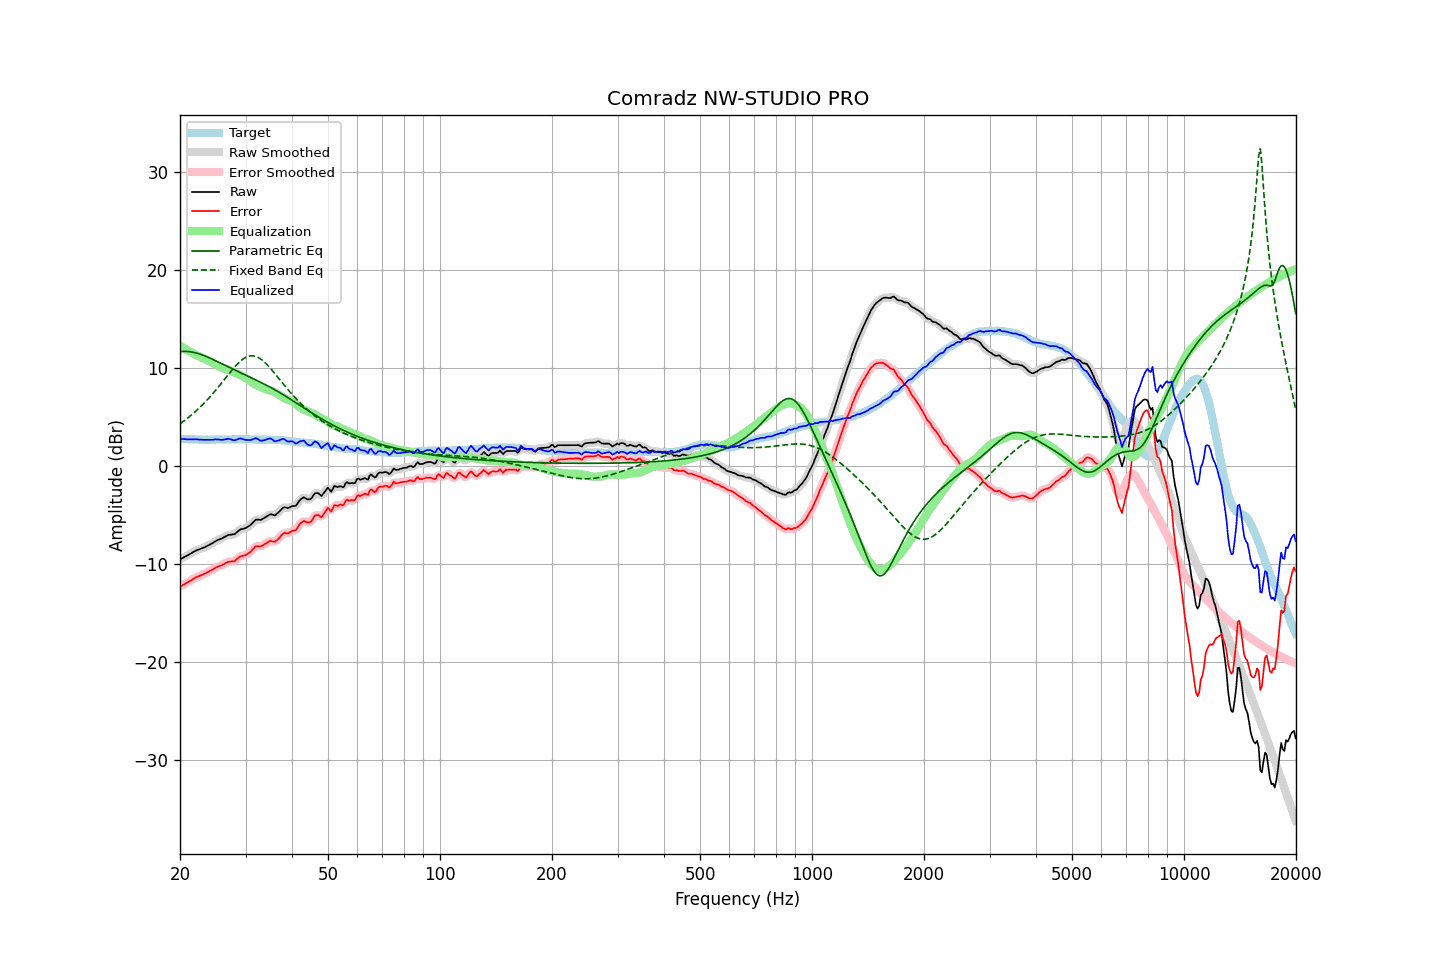

The data file committed next to this chart (first rows):
frequency, raw, error, smoothed, error_smoothed, equalization, parametric_eq, fixed_band_eq, equalized_raw, equalized_smoothed, target
20.00, -9.50, -12.29, -9.49, -12.29, 12.31, 11.67, 4.34, 2.81, 2.81, 2.79
20.20, -9.41, -12.19, -9.41, -12.20, 12.20, 11.69, 4.45, 2.79, 2.79, 2.78
20.40, -9.33, -12.10, -9.33, -12.10, 12.10, 11.71, 4.57, 2.77, 2.77, 2.77
20.61, -9.24, -12.01, -9.24, -12.01, 12.00, 11.71, 4.69, 2.76, 2.76, 2.77
20.81, -9.16, -11.91, -9.15, -11.91, 11.90, 11.71, 4.82, 2.74, 2.74, 2.75
21.02, -9.07, -11.82, -9.06, -11.82, 11.80, 11.70, 4.95, 2.73, 2.74, 2.75
21.23, -8.97, -11.71, -8.97, -11.72, 11.71, 11.69, 5.08, 2.74, 2.74, 2.74
21.44, -8.88, -11.63, -8.87, -11.62, 11.62, 11.66, 5.21, 2.74, 2.74, 2.75
21.66, -8.78, -11.52, -8.78, -11.52, 11.52, 11.63, 5.35, 2.74, 2.75, 2.74
21.87, -8.69, -11.42, -8.69, -11.42, 11.43, 11.60, 5.50, 2.75, 2.75, 2.73
22.09, -8.60, -11.32, -8.60, -11.33, 11.35, 11.56, 5.64, 2.75, 2.75, 2.72
22.31, -8.54, -11.26, -8.54, -11.26, 11.27, 11.51, 5.79, 2.73, 2.73, 2.72
22.54, -8.48, -11.19, -8.48, -11.19, 11.19, 11.46, 5.95, 2.72, 2.72, 2.71
22.76, -8.42, -11.13, -8.42, -11.13, 11.12, 11.41, 6.11, 2.70, 2.70, 2.71
22.99, -8.36, -11.06, -8.35, -11.06, 11.05, 11.35, 6.27, 2.69, 2.69, 2.70
23.22, -8.29, -10.98, -8.29, -10.99, 10.98, 11.28, 6.44, 2.69, 2.69, 2.69
23.45, -8.21, -10.91, -8.21, -10.91, 10.90, 11.22, 6.61, 2.70, 2.69, 2.70
23.69, -8.13, -10.82, -8.13, -10.83, 10.82, 11.15, 6.79, 2.69, 2.69, 2.69
23.92, -8.05, -10.74, -8.04, -10.74, 10.74, 11.08, 6.96, 2.69, 2.69, 2.69
24.16, -7.96, -10.66, -7.96, -10.66, 10.65, 11.00, 7.15, 2.69, 2.69, 2.70
24.40, -7.86, -10.57, -7.86, -10.57, 10.56, 10.93, 7.33, 2.70, 2.70, 2.71
24.65, -7.76, -10.47, -7.75, -10.47, 10.47, 10.85, 7.52, 2.71, 2.72, 2.71
24.89, -7.65, -10.36, -7.66, -10.37, 10.39, 10.77, 7.72, 2.74, 2.73, 2.71
25.14, -7.57, -10.28, -7.57, -10.28, 10.30, 10.70, 7.92, 2.74, 2.74, 2.71
25.39, -7.50, -10.21, -7.50, -10.21, 10.22, 10.62, 8.12, 2.72, 2.72, 2.71
25.65, -7.43, -10.14, -7.43, -10.15, 10.14, 10.54, 8.32, 2.71, 2.71, 2.71
25.91, -7.37, -10.09, -7.36, -10.08, 10.06, 10.46, 8.52, 2.69, 2.70, 2.72
26.16, -7.28, -10.01, -7.28, -10.01, 9.99, 10.38, 8.73, 2.71, 2.71, 2.73
26.43, -7.20, -9.93, -7.19, -9.92, 9.93, 10.30, 8.93, 2.73, 2.74, 2.73
26.69, -7.11, -9.84, -7.10, -9.84, 9.88, 10.22, 9.14, 2.77, 2.77, 2.73
26.96, -7.02, -9.75, -7.04, -9.77, 9.83, 10.14, 9.34, 2.81, 2.79, 2.73
27.23, -7.00, -9.73, -7.00, -9.73, 9.77, 10.06, 9.55, 2.77, 2.77, 2.73
27.50, -6.98, -9.71, -6.98, -9.72, 9.70, 9.98, 9.74, 2.73, 2.72, 2.73
27.77, -6.97, -9.71, -6.96, -9.70, 9.63, 9.90, 9.94, 2.67, 2.67, 2.74
28.05, -6.93, -9.67, -6.90, -9.64, 9.56, 9.82, 10.13, 2.63, 2.66, 2.74
28.33, -6.79, -9.52, -6.79, -9.53, 9.49, 9.75, 10.30, 2.70, 2.70, 2.73
28.62, -6.65, -9.38, -6.65, -9.39, 9.41, 9.67, 10.47, 2.76, 2.76, 2.73
28.90, -6.51, -9.25, -6.52, -9.26, 9.34, 9.59, 10.63, 2.83, 2.81, 2.74
29.19, -6.43, -9.17, -6.44, -9.18, 9.26, 9.52, 10.78, 2.83, 2.82, 2.74
29.48, -6.40, -9.14, -6.39, -9.14, 9.17, 9.44, 10.91, 2.78, 2.78, 2.74
29.78, -6.36, -9.10, -6.35, -9.10, 9.08, 9.36, 11.02, 2.72, 2.73, 2.74
30.08, -6.30, -9.05, -6.29, -9.04, 8.99, 9.29, 11.11, 2.69, 2.70, 2.75
30.38, -6.20, -8.94, -6.20, -8.95, 8.88, 9.21, 11.18, 2.68, 2.67, 2.74
30.68, -6.09, -8.82, -6.10, -8.83, 8.77, 9.13, 11.23, 2.68, 2.67, 2.73
30.99, -5.98, -8.71, -5.96, -8.69, 8.65, 9.06, 11.26, 2.67, 2.69, 2.73
31.30, -5.81, -8.53, -5.80, -8.52, 8.54, 8.98, 11.27, 2.73, 2.74, 2.72
31.61, -5.64, -8.36, -5.63, -8.35, 8.43, 8.90, 11.25, 2.79, 2.80, 2.72
31.93, -5.46, -8.17, -5.50, -8.22, 8.33, 8.82, 11.21, 2.87, 2.83, 2.71
32.24, -5.44, -8.15, -5.45, -8.16, 8.24, 8.74, 11.14, 2.80, 2.79, 2.71
32.57, -5.46, -8.16, -5.45, -8.15, 8.16, 8.66, 11.06, 2.71, 2.71, 2.70
32.89, -5.48, -8.18, -5.45, -8.16, 8.09, 8.58, 10.96, 2.61, 2.64, 2.70
33.22, -5.42, -8.12, -5.41, -8.11, 8.02, 8.50, 10.84, 2.60, 2.61, 2.70
33.55, -5.32, -8.02, -5.33, -8.03, 7.96, 8.42, 10.70, 2.64, 2.63, 2.70
33.89, -5.22, -7.93, -5.22, -7.93, 7.91, 8.33, 10.55, 2.69, 2.68, 2.71
34.23, -5.12, -7.82, -5.11, -7.81, 7.86, 8.25, 10.39, 2.74, 2.75, 2.70
34.57, -5.02, -7.72, -5.01, -7.71, 7.81, 8.16, 10.21, 2.79, 2.80, 2.70
34.92, -4.91, -7.61, -4.94, -7.65, 7.76, 8.07, 10.03, 2.85, 2.81, 2.70
35.27, -4.92, -7.63, -4.94, -7.65, 7.70, 7.98, 9.84, 2.78, 2.76, 2.71
35.62, -4.97, -7.67, -4.96, -7.67, 7.63, 7.89, 9.65, 2.66, 2.67, 2.70
35.97, -5.02, -7.72, -4.96, -7.67, 7.55, 7.80, 9.45, 2.53, 2.59, 2.70
... 635 more rows
